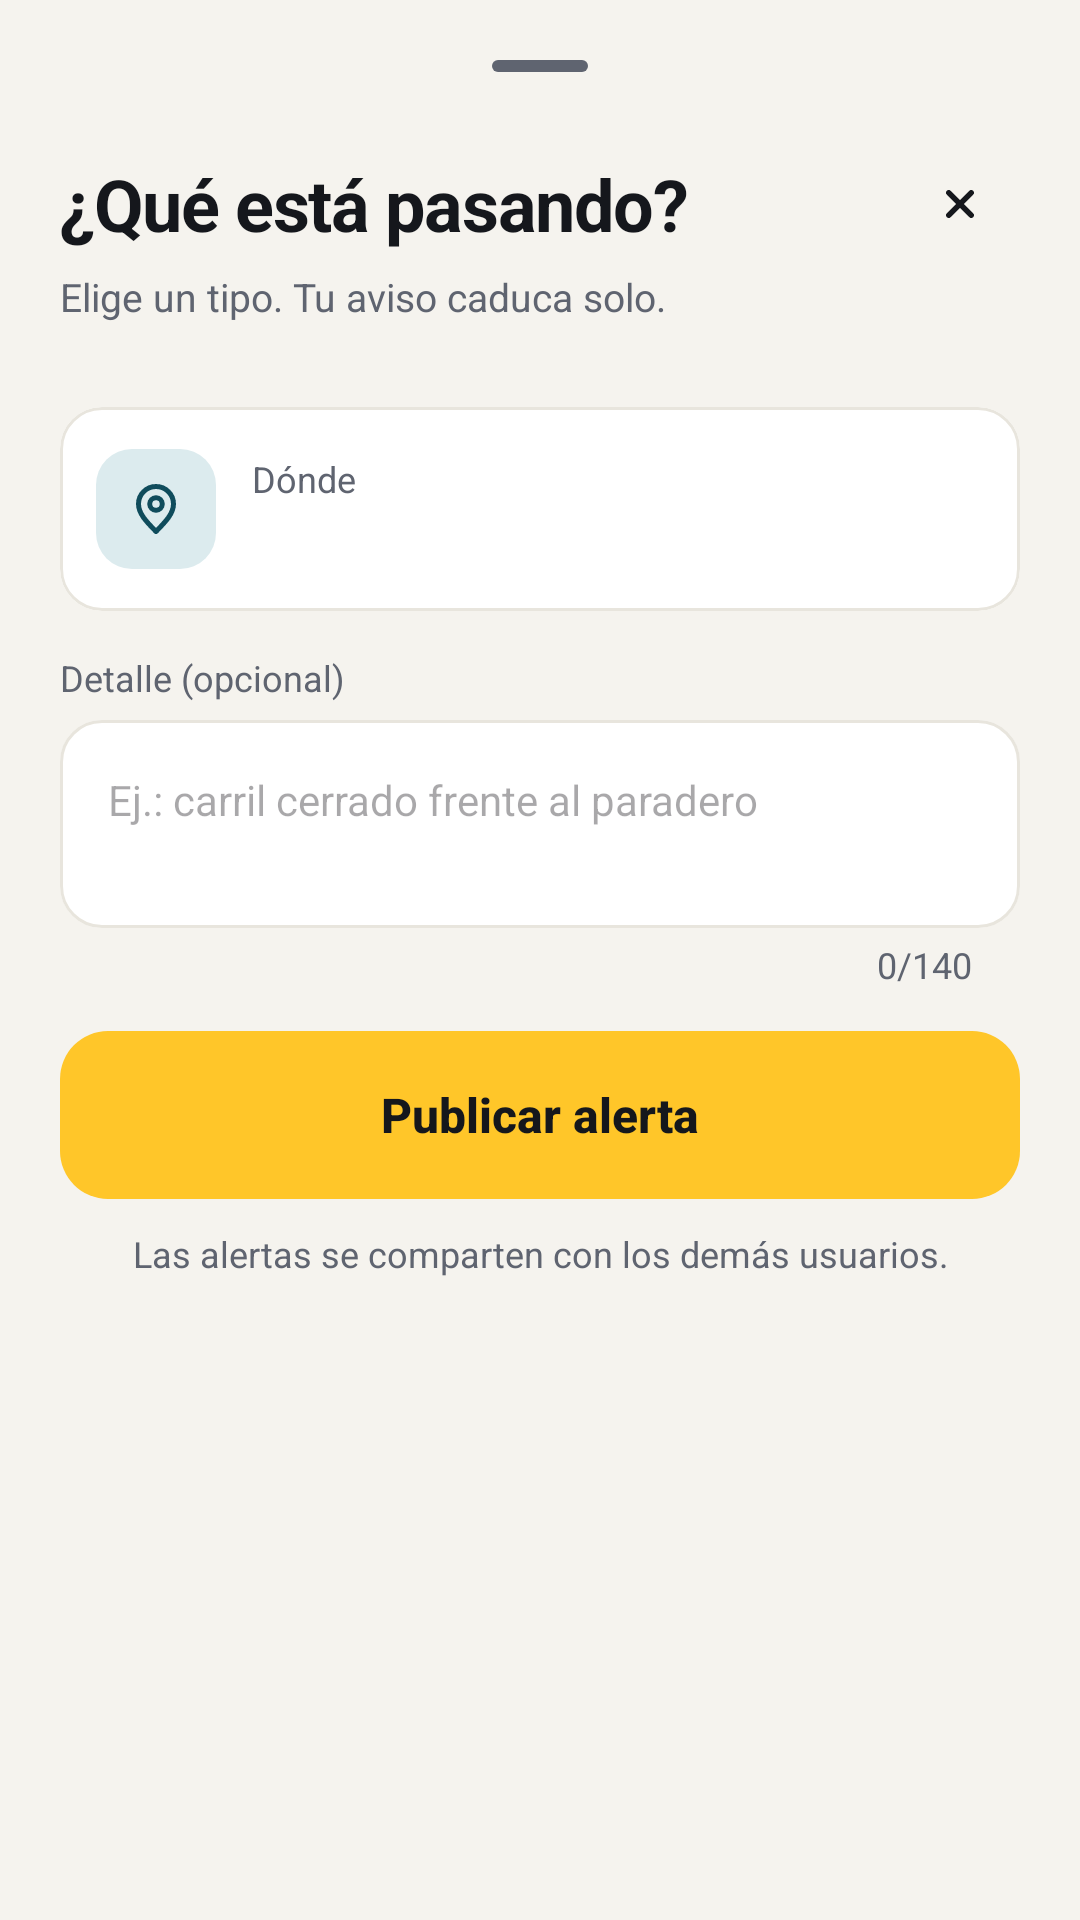

This screen was rendered from an Android layout file. Write that file and the resources it references.
<!-- AndroidManifest.xml: application theme Theme.Expresdm -->
<!-- res/layout/sheet_create_alert.xml -->
<?xml version="1.0" encoding="utf-8"?>
<androidx.core.widget.NestedScrollView xmlns:android="http://schemas.android.com/apk/res/android"
    xmlns:app="http://schemas.android.com/apk/res-auto"
    xmlns:tools="http://schemas.android.com/tools"
    android:layout_width="match_parent"
    android:layout_height="wrap_content">

    <LinearLayout
        android:layout_width="match_parent"
        android:layout_height="wrap_content"
        android:orientation="vertical"
        android:paddingStart="20dp"
        android:paddingEnd="20dp"
        android:paddingBottom="20dp">

        <com.google.android.material.bottomsheet.BottomSheetDragHandleView
            android:layout_width="match_parent"
            android:layout_height="wrap_content"
            android:paddingBottom="4dp" />

        
        <LinearLayout
            android:layout_width="match_parent"
            android:layout_height="wrap_content"
            android:gravity="center_vertical"
            android:orientation="horizontal">

            <TextView
                android:layout_width="0dp"
                android:layout_height="wrap_content"
                android:layout_weight="1"
                android:text="@string/alertas_create_title"
                android:textAppearance="@style/TextAppearance.Alertas.SheetTitle" />

            <ImageButton
                android:id="@+id/btnClose"
                android:layout_width="40dp"
                android:layout_height="40dp"
                android:background="@drawable/alertas_bg_circle"
                android:backgroundTint="?attr/colorSurfaceVariant"
                android:contentDescription="@string/alertas_close"
                android:padding="11dp"
                android:scaleType="fitCenter"
                android:src="@drawable/alertas_ic_close"
                app:tint="?attr/colorOnSurface" />
        </LinearLayout>

        <TextView
            android:layout_width="wrap_content"
            android:layout_height="wrap_content"
            android:layout_marginTop="2dp"
            android:text="@string/alertas_create_subtitle"
            android:textAppearance="@style/TextAppearance.Alertas.Support" />

        
        <LinearLayout
            android:id="@+id/typeGrid"
            android:layout_width="match_parent"
            android:layout_height="wrap_content"
            android:layout_marginTop="16dp"
            android:orientation="vertical" />

        <TextView
            android:id="@+id/typeError"
            android:layout_width="wrap_content"
            android:layout_height="wrap_content"
            android:layout_marginTop="4dp"
            android:text="@string/create_alert_type_error"
            android:textColor="?attr/colorError"
            android:textSize="12sp"
            android:visibility="gone"
            tools:visibility="visible" />

        
        <com.google.android.material.card.MaterialCardView
            style="@style/Widget.Alertas.Tile"
            android:layout_width="match_parent"
            android:layout_height="wrap_content"
            android:layout_marginTop="12dp">

            <LinearLayout
                android:layout_width="match_parent"
                android:layout_height="wrap_content"
                android:gravity="center_vertical"
                android:minHeight="64dp"
                android:orientation="horizontal"
                android:paddingStart="12dp"
                android:paddingTop="10dp"
                android:paddingEnd="6dp"
                android:paddingBottom="10dp">

                <ImageView
                    android:layout_width="40dp"
                    android:layout_height="40dp"
                    android:background="@drawable/alertas_bg_round_12"
                    android:backgroundTint="@color/alertas_petrol_soft"
                    android:importantForAccessibility="no"
                    android:padding="10dp"
                    android:src="@drawable/alertas_ic_pin"
                    app:tint="@color/alertas_petrol" />

                <LinearLayout
                    android:layout_width="0dp"
                    android:layout_height="wrap_content"
                    android:layout_weight="1"
                    android:orientation="vertical"
                    android:paddingStart="12dp"
                    android:paddingEnd="6dp">

                    <TextView
                        android:layout_width="wrap_content"
                        android:layout_height="wrap_content"
                        android:text="@string/alertas_where"
                        android:textAppearance="@style/TextAppearance.Alertas.Support"
                        android:textSize="12sp" />

                    <TextView
                        android:id="@+id/locationText"
                        android:layout_width="match_parent"
                        android:layout_height="wrap_content"
                        android:textAppearance="@style/TextAppearance.Alertas.Strong"
                        tools:text="Mi ubicación actual" />
                </LinearLayout>

                <com.google.android.material.button.MaterialButton
                    android:id="@+id/btnEnableLocation"
                    style="@style/Widget.Alertas.LinkButton"
                    android:layout_width="wrap_content"
                    android:layout_height="wrap_content"
                    android:textColor="@color/alertas_petrol"
                    tools:text="Actualizar" />
            </LinearLayout>
        </com.google.android.material.card.MaterialCardView>

        
        <com.google.android.material.textfield.TextInputLayout
            android:id="@+id/routeLayout"
            style="@style/Widget.Alertas.Dropdown"
            android:layout_width="match_parent"
            android:layout_height="wrap_content"
            android:layout_marginTop="12dp"
            android:hint="@string/create_alert_route"
            android:visibility="gone"
            tools:visibility="visible">

            <com.google.android.material.textfield.MaterialAutoCompleteTextView
                android:id="@+id/routeInput"
                android:layout_width="match_parent"
                android:layout_height="wrap_content"
                android:completionThreshold="1"
                android:imeOptions="actionDone"
                android:inputType="text|textNoSuggestions"
                android:maxLines="2" />
        </com.google.android.material.textfield.TextInputLayout>

        
        <LinearLayout
            android:id="@+id/photoRow"
            android:layout_width="match_parent"
            android:layout_height="wrap_content"
            android:layout_marginTop="8dp"
            android:gravity="center_vertical"
            android:orientation="horizontal"
            android:visibility="gone"
            tools:visibility="visible">

            <com.google.android.material.imageview.ShapeableImageView
                android:id="@+id/photoPreview"
                android:layout_width="56dp"
                android:layout_height="56dp"
                android:layout_marginEnd="8dp"
                android:contentDescription="@string/create_alert_photo"
                android:scaleType="centerCrop"
                android:visibility="gone"
                app:shapeAppearanceOverlay="@style/ShapeAppearance.Expresdm.Small" />

            <com.google.android.material.button.MaterialButton
                android:id="@+id/btnAddPhoto"
                style="@style/Widget.Alertas.LinkButton"
                android:layout_width="wrap_content"
                android:layout_height="wrap_content"
                android:text="@string/create_alert_photo_add"
                app:icon="@drawable/ic_camera"
                app:iconTint="?attr/colorOnSurface" />

            <com.google.android.material.button.MaterialButton
                android:id="@+id/btnRemovePhoto"
                style="@style/Widget.Alertas.LinkButton"
                android:layout_width="wrap_content"
                android:layout_height="wrap_content"
                android:text="@string/create_alert_photo_remove"
                android:visibility="gone" />
        </LinearLayout>

        <TextView
            android:id="@+id/photoError"
            android:layout_width="match_parent"
            android:layout_height="wrap_content"
            android:textColor="?attr/colorError"
            android:textSize="12sp"
            android:visibility="gone" />

        <TextView
            android:layout_width="wrap_content"
            android:layout_height="wrap_content"
            android:layout_marginTop="14dp"
            android:text="@string/alertas_detail_label"
            android:textAppearance="@style/TextAppearance.Alertas.Support"
            android:textSize="12sp" />

        <com.google.android.material.textfield.TextInputLayout
            android:id="@+id/commentLayout"
            style="@style/Widget.Alertas.TextField"
            android:layout_width="match_parent"
            android:layout_height="wrap_content"
            android:layout_marginTop="6dp"
            app:counterEnabled="true"
            app:counterMaxLength="140"
            app:hintEnabled="false">

            <com.google.android.material.textfield.TextInputEditText
                android:id="@+id/commentInput"
                android:layout_width="match_parent"
                android:layout_height="wrap_content"
                android:gravity="top"
                android:hint="@string/alertas_detail_hint"
                android:inputType="textCapSentences|textMultiLine"
                android:maxLength="140"
                android:minLines="2"
                android:textSize="14sp" />
        </com.google.android.material.textfield.TextInputLayout>

        <com.google.android.material.button.MaterialButton
            android:id="@+id/btnPublish"
            style="@style/Widget.Alertas.PrimaryButton"
            android:layout_width="match_parent"
            android:layout_height="wrap_content"
            android:layout_marginTop="14dp"
            android:text="@string/create_alert_publish" />

        <TextView
            android:id="@+id/shareNote"
            android:layout_width="match_parent"
            android:layout_height="wrap_content"
            android:layout_marginTop="10dp"
            android:gravity="center"
            android:text="@string/reports_shared_note"
            android:textAppearance="@style/TextAppearance.Alertas.Support"
            android:textSize="12sp" />
    </LinearLayout>
</androidx.core.widget.NestedScrollView>
<!-- resources referenced by this layout -->
<resources>
  <color name="alertas_petrol">@color/petrol</color>
  <color name="alertas_petrol_soft">@color/petrol_soft</color>
  <string name="alertas_close">Cerrar</string>
  <string name="alertas_create_subtitle">Elige un tipo. Tu aviso caduca solo.</string>
  <string name="alertas_create_title">¿Qué está pasando?</string>
  <string name="alertas_detail_hint">Ej.: carril cerrado frente al paradero</string>
  <string name="alertas_detail_label">Detalle (opcional)</string>
  <string name="alertas_where">Dónde</string>
  <string name="create_alert_photo">Foto de la alerta</string>
  <string name="create_alert_photo_add">Agregar foto</string>
  <string name="create_alert_photo_remove">Quitar</string>
  <string name="create_alert_publish">Publicar alerta</string>
  <string name="create_alert_route">¿De qué micro? (opcional)</string>
  <string name="create_alert_type_error">Elige el tipo de alerta</string>
  <string name="reports_shared_note">Las alertas se comparten con los demás usuarios.</string>
  <style name="ShapeAppearance.Expresdm.Small" parent="ShapeAppearance.Material3.SmallComponent">
          <item name="cornerSize">14dp</item>
      </style>
  <color name="petrol">#0F4C5C</color>
  <color name="petrol_soft">#DCEBEE</color>
  <style name="TextAppearance.Expresdm.TitleLarge" parent="TextAppearance.Material3.TitleLarge">
          <item name="android:textStyle">bold</item>
      </style>
  <style name="TextAppearance.Expresdm.BodyMedium" parent="TextAppearance.Material3.BodyMedium">
          <item name="android:letterSpacing">0</item>
      </style>
  <color name="stone_900">#15171C</color>
  <color name="white">#FFFFFF</color>
  <color name="yellow_100">#FFF1C7</color>
  <color name="amber_900">#4A3800</color>
  <color name="amber_700">#8A6100</color>
  <color name="yellow_500">#FFC629</color>
  <color name="stone_50">#F5F3EE</color>
  <color name="stone_100">#EFECE5</color>
  <color name="stone_500">#5F6470</color>
  <color name="stone_200">#E8E5DD</color>
  <style name="TextAppearance.Expresdm.DisplayLarge" parent="TextAppearance.Material3.DisplayLarge">
          <item name="android:textStyle">bold</item>
      </style>
  <style name="TextAppearance.Expresdm.DisplayMedium" parent="TextAppearance.Material3.DisplayMedium">
          <item name="android:textStyle">bold</item>
      </style>
  <style name="TextAppearance.Expresdm.DisplaySmall" parent="TextAppearance.Material3.DisplaySmall">
          <item name="android:textStyle">bold</item>
      </style>
  <style name="TextAppearance.Expresdm.HeadlineLarge" parent="TextAppearance.Material3.HeadlineLarge">
          <item name="android:textStyle">bold</item>
      </style>
  <style name="TextAppearance.Expresdm.HeadlineMedium" parent="TextAppearance.Material3.HeadlineMedium">
          <item name="android:textStyle">bold</item>
      </style>
  <style name="TextAppearance.Expresdm.BodyLarge" parent="TextAppearance.Material3.BodyLarge">
          <item name="android:letterSpacing">0</item>
      </style>
  <style name="TextAppearance.Expresdm.BodySmall" parent="TextAppearance.Material3.BodySmall">
          <item name="android:letterSpacing">0</item>
      </style>
  <style name="TextAppearance.Expresdm.LabelMedium" parent="TextAppearance.Material3.LabelMedium">
          <item name="android:letterSpacing">0</item>
      </style>
  <style name="TextAppearance.Expresdm.LabelSmall" parent="TextAppearance.Material3.LabelSmall">
          <item name="android:letterSpacing">0</item>
      </style>
  <style name="ShapeAppearance.Expresdm.Medium" parent="ShapeAppearance.Material3.MediumComponent">
          <item name="cornerSize">20dp</item>
      </style>
  <style name="ShapeAppearance.Expresdm.Large" parent="ShapeAppearance.Material3.LargeComponent">
          <item name="cornerSize">28dp</item>
      </style>
  <color name="brand">@color/yellow_500</color>
  <color name="on_brand">@color/stone_900</color>
  <style name="TextAppearance.Rutas.NavLabel.Active">
          <item name="android:textStyle">bold</item>
      </style>
</resources>
